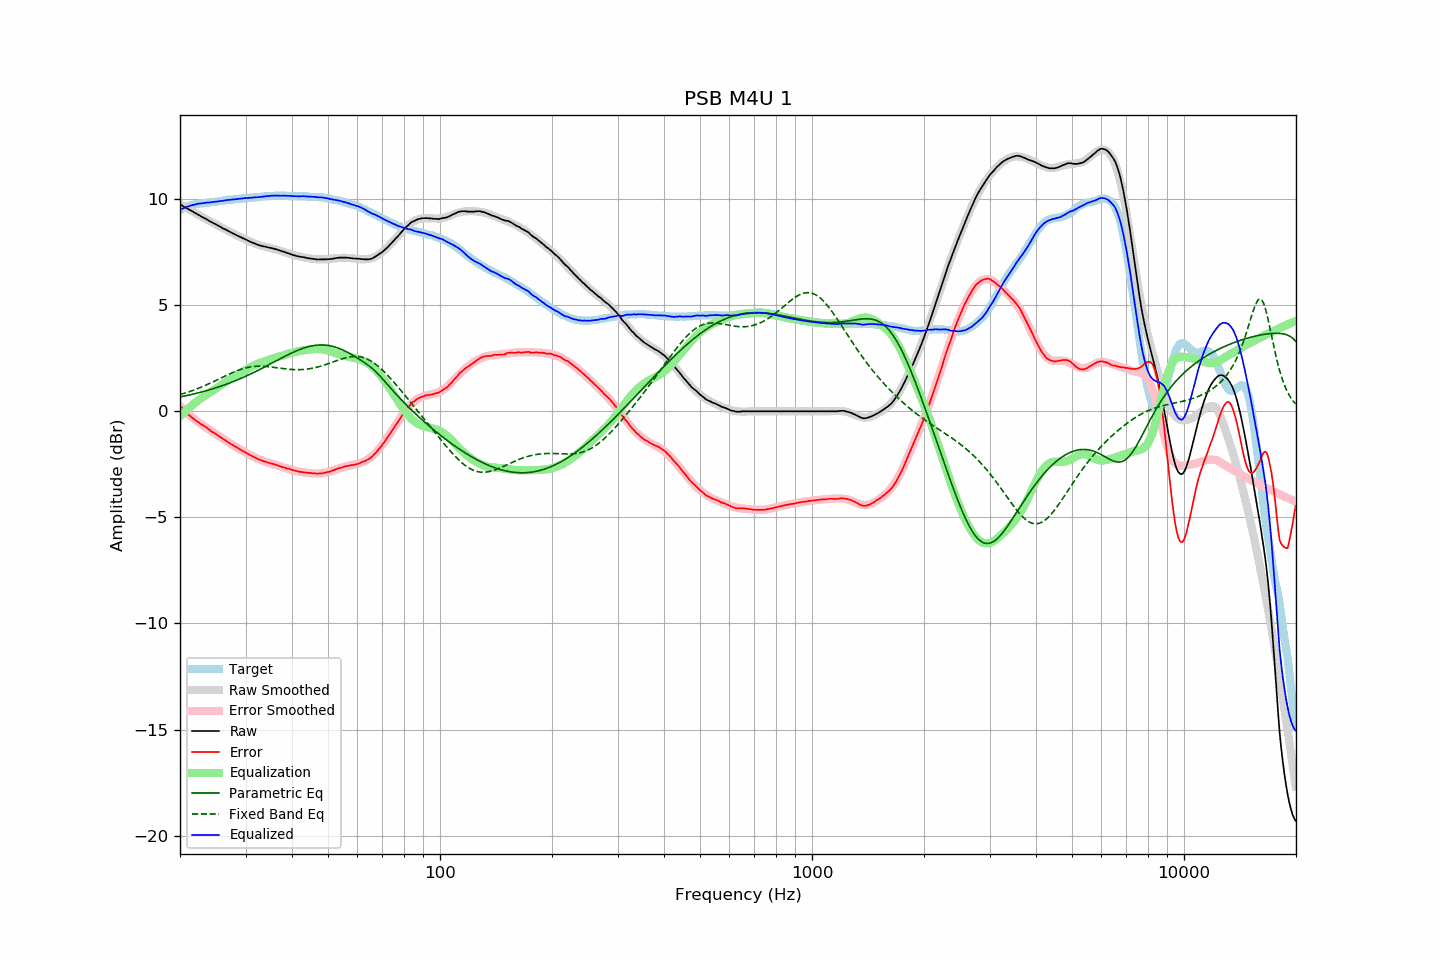

Values plotted in this chart, from the file beside it:
frequency, raw, error, smoothed, error_smoothed, equalization, parametric_eq, fixed_band_eq, equalized_raw, equalized_smoothed, target
20.00, 9.75, 0.27, 9.75, 0.24, -0.24, 0.67, 0.79, 9.51, 9.51, 9.48
20.20, 9.71, 0.19, 9.71, 0.17, -0.17, 0.69, 0.81, 9.54, 9.54, 9.52
20.40, 9.66, 0.09, 9.66, 0.10, -0.10, 0.70, 0.83, 9.56, 9.57, 9.57
20.61, 9.62, 0.03, 9.62, 0.02, -0.02, 0.72, 0.86, 9.60, 9.60, 9.59
20.81, 9.58, -0.06, 9.58, -0.05, 0.05, 0.74, 0.88, 9.63, 9.63, 9.64
21.02, 9.54, -0.14, 9.53, -0.12, 0.12, 0.75, 0.90, 9.66, 9.65, 9.67
21.23, 9.49, -0.21, 9.49, -0.18, 0.18, 0.77, 0.93, 9.67, 9.68, 9.69
21.44, 9.45, -0.27, 9.45, -0.25, 0.25, 0.79, 0.96, 9.70, 9.70, 9.72
21.66, 9.41, -0.32, 9.41, -0.31, 0.31, 0.81, 0.98, 9.72, 9.72, 9.73
21.87, 9.36, -0.39, 9.36, -0.38, 0.38, 0.82, 1.01, 9.73, 9.74, 9.75
22.09, 9.32, -0.45, 9.32, -0.44, 0.44, 0.84, 1.04, 9.76, 9.76, 9.77
22.31, 9.28, -0.50, 9.28, -0.50, 0.50, 0.86, 1.07, 9.77, 9.77, 9.78
22.54, 9.24, -0.54, 9.24, -0.55, 0.55, 0.88, 1.10, 9.79, 9.79, 9.78
22.76, 9.19, -0.61, 9.19, -0.60, 0.60, 0.90, 1.13, 9.79, 9.80, 9.79
22.99, 9.15, -0.64, 9.15, -0.65, 0.65, 0.92, 1.16, 9.80, 9.81, 9.79
23.22, 9.11, -0.69, 9.11, -0.70, 0.70, 0.94, 1.20, 9.81, 9.81, 9.80
23.45, 9.07, -0.75, 9.07, -0.75, 0.75, 0.96, 1.23, 9.82, 9.82, 9.82
23.69, 9.03, -0.79, 9.03, -0.81, 0.81, 0.98, 1.26, 9.84, 9.83, 9.82
23.92, 8.98, -0.86, 8.98, -0.86, 0.86, 1.01, 1.30, 9.84, 9.84, 9.84
24.16, 8.94, -0.92, 8.94, -0.91, 0.91, 1.03, 1.33, 9.85, 9.85, 9.86
24.40, 8.90, -0.98, 8.90, -0.96, 0.96, 1.05, 1.37, 9.86, 9.86, 9.87
24.65, 8.86, -1.00, 8.86, -1.01, 1.01, 1.07, 1.40, 9.87, 9.87, 9.87
24.89, 8.82, -1.06, 8.82, -1.06, 1.06, 1.10, 1.44, 9.88, 9.88, 9.88
25.14, 8.78, -1.11, 8.78, -1.11, 1.11, 1.12, 1.48, 9.89, 9.89, 9.89
25.39, 8.74, -1.16, 8.74, -1.16, 1.16, 1.15, 1.51, 9.90, 9.90, 9.90
25.65, 8.70, -1.21, 8.70, -1.21, 1.21, 1.17, 1.55, 9.91, 9.91, 9.91
25.91, 8.65, -1.26, 8.66, -1.26, 1.26, 1.20, 1.59, 9.91, 9.92, 9.91
26.16, 8.61, -1.32, 8.62, -1.31, 1.31, 1.23, 1.62, 9.92, 9.93, 9.93
26.43, 8.58, -1.35, 8.58, -1.36, 1.36, 1.25, 1.66, 9.94, 9.94, 9.93
26.69, 8.54, -1.40, 8.54, -1.41, 1.41, 1.28, 1.70, 9.95, 9.95, 9.94
26.96, 8.50, -1.46, 8.50, -1.46, 1.46, 1.31, 1.73, 9.96, 9.96, 9.96
27.23, 8.46, -1.51, 8.46, -1.51, 1.51, 1.34, 1.77, 9.97, 9.96, 9.97
27.50, 8.42, -1.55, 8.42, -1.55, 1.55, 1.37, 1.80, 9.97, 9.97, 9.97
27.77, 8.38, -1.60, 8.38, -1.60, 1.60, 1.40, 1.83, 9.98, 9.98, 9.98
28.05, 8.34, -1.66, 8.34, -1.65, 1.65, 1.43, 1.87, 9.99, 9.99, 9.99
28.33, 8.31, -1.69, 8.31, -1.69, 1.69, 1.46, 1.90, 10.00, 10.00, 10.00
28.62, 8.27, -1.73, 8.27, -1.74, 1.74, 1.49, 1.93, 10.01, 10.01, 10.00
28.90, 8.23, -1.79, 8.23, -1.78, 1.78, 1.52, 1.96, 10.01, 10.02, 10.01
29.19, 8.20, -1.82, 8.20, -1.83, 1.83, 1.55, 1.98, 10.03, 10.02, 10.01
29.48, 8.16, -1.89, 8.16, -1.87, 1.87, 1.59, 2.01, 10.03, 10.03, 10.04
29.78, 8.13, -1.90, 8.12, -1.91, 1.91, 1.62, 2.03, 10.04, 10.04, 10.04
30.08, 8.09, -1.95, 8.09, -1.96, 1.96, 1.66, 2.05, 10.05, 10.04, 10.04
30.38, 8.05, -1.99, 8.05, -2.00, 2.00, 1.69, 2.07, 10.05, 10.05, 10.04
30.68, 8.02, -2.04, 8.02, -2.04, 2.04, 1.73, 2.08, 10.06, 10.06, 10.06
30.99, 7.98, -2.08, 7.98, -2.08, 2.08, 1.76, 2.09, 10.06, 10.06, 10.06
31.30, 7.95, -2.11, 7.95, -2.12, 2.12, 1.80, 2.10, 10.07, 10.07, 10.06
31.61, 7.92, -2.15, 7.92, -2.16, 2.16, 1.83, 2.11, 10.08, 10.08, 10.07
31.93, 7.89, -2.19, 7.89, -2.19, 2.19, 1.87, 2.12, 10.08, 10.09, 10.08
32.24, 7.86, -2.23, 7.87, -2.23, 2.23, 1.91, 2.12, 10.09, 10.09, 10.09
32.57, 7.83, -2.27, 7.84, -2.26, 2.26, 1.95, 2.13, 10.09, 10.10, 10.10
32.89, 7.81, -2.30, 7.82, -2.29, 2.29, 1.99, 2.13, 10.10, 10.11, 10.11
33.22, 7.79, -2.33, 7.80, -2.32, 2.32, 2.02, 2.12, 10.11, 10.12, 10.11
33.55, 7.77, -2.36, 7.78, -2.35, 2.35, 2.06, 2.12, 10.12, 10.12, 10.13
33.89, 7.76, -2.37, 7.76, -2.37, 2.37, 2.10, 2.12, 10.13, 10.13, 10.13
34.23, 7.74, -2.39, 7.74, -2.40, 2.40, 2.14, 2.11, 10.14, 10.13, 10.13
34.57, 7.72, -2.42, 7.72, -2.42, 2.42, 2.18, 2.10, 10.14, 10.14, 10.14
34.92, 7.70, -2.44, 7.70, -2.45, 2.45, 2.22, 2.09, 10.15, 10.15, 10.14
35.27, 7.69, -2.46, 7.68, -2.47, 2.47, 2.26, 2.08, 10.16, 10.15, 10.15
35.62, 7.67, -2.48, 7.66, -2.49, 2.49, 2.30, 2.07, 10.16, 10.16, 10.15
35.97, 7.65, -2.51, 7.64, -2.51, 2.51, 2.34, 2.06, 10.16, 10.16, 10.16
... 635 more rows
